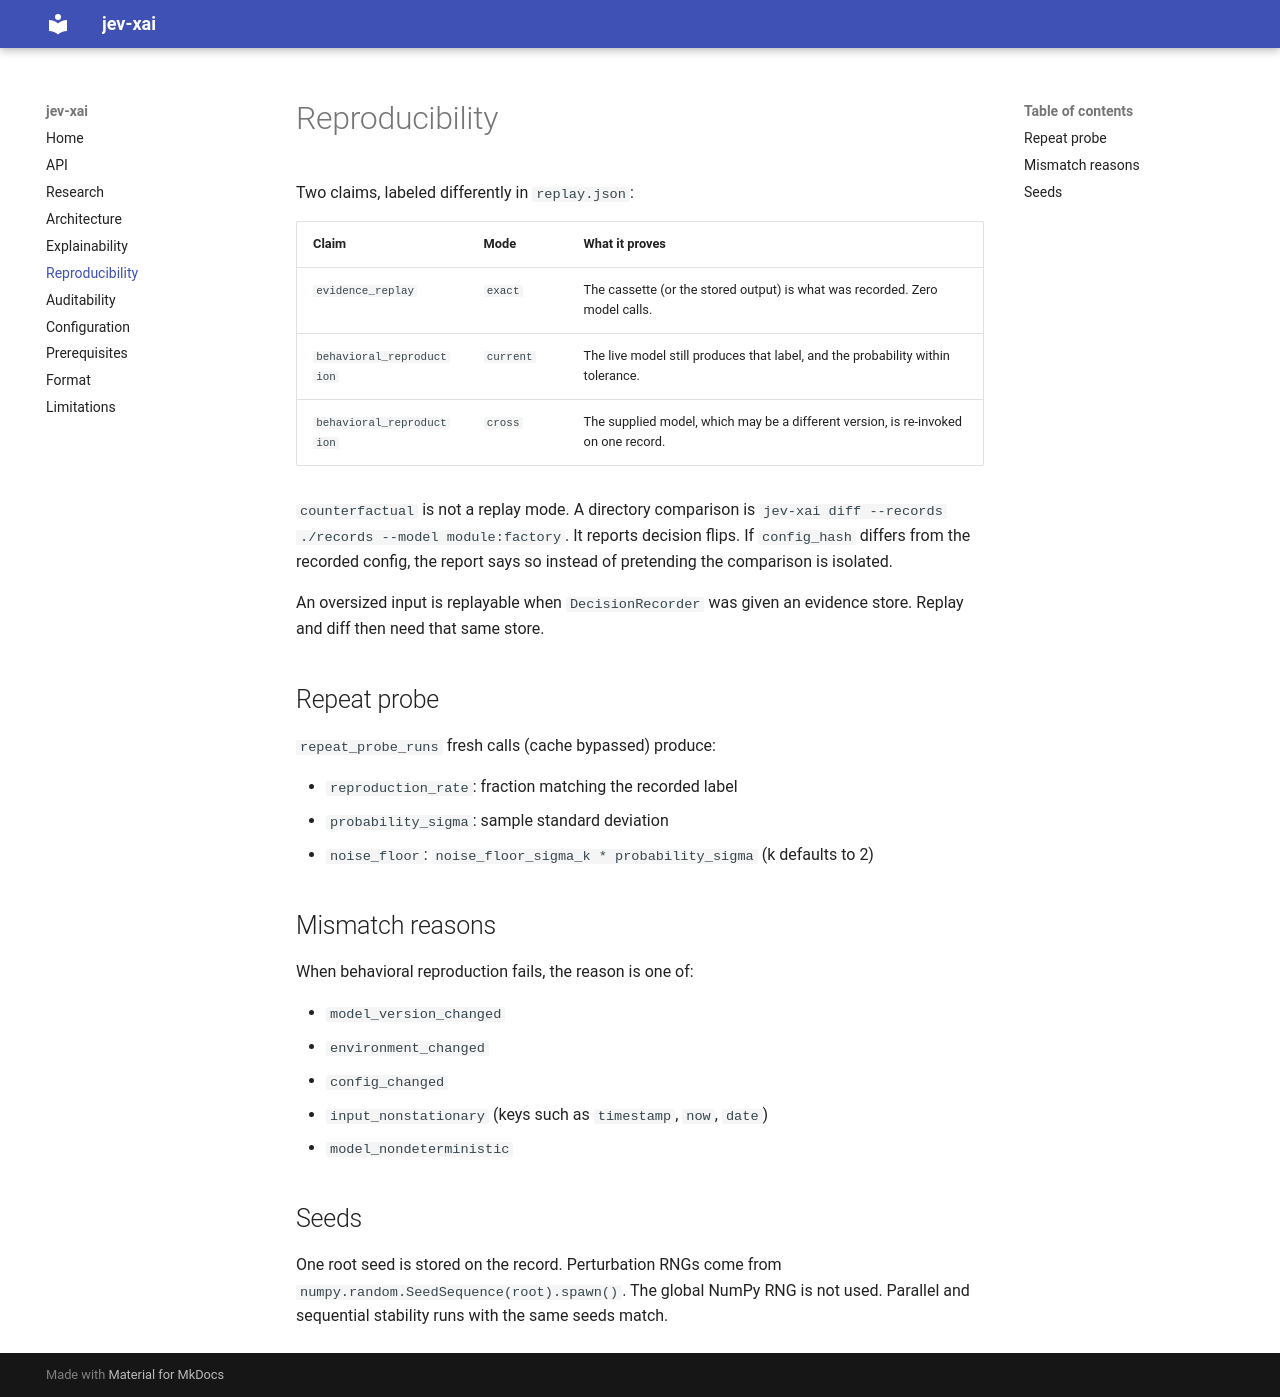

repository: planeon-ai/jev-xai · page: reproducibility/index.html · generator: mkdocs

# Reproducibility

Two claims, labeled differently in `replay.json`:

| Claim | Mode | What it proves |
| --- | --- | --- |
| `evidence_replay` | `exact` | The cassette (or the stored output) is what was recorded. Zero model calls. |
| `behavioral_reproduction` | `current` | The live model still produces that label, and the probability within tolerance. |
| `behavioral_reproduction` | `cross` | The supplied model, which may be a different version, is re-invoked on one record. |

`counterfactual` is not a replay mode. A directory comparison is `jev-xai diff --records ./records --model module:factory`. It reports decision flips. If `config_hash` differs from the recorded config, the report says so instead of pretending the comparison is isolated.

An oversized input is replayable when `DecisionRecorder` was given an evidence store. Replay and diff then need that same store.

## Repeat probe

`repeat_probe_runs` fresh calls (cache bypassed) produce:

- `reproduction_rate`: fraction matching the recorded label
- `probability_sigma`: sample standard deviation
- `noise_floor`: `noise_floor_sigma_k * probability_sigma` (k defaults to 2)

## Mismatch reasons

When behavioral reproduction fails, the reason is one of:

- `model_version_changed`
- `environment_changed`
- `config_changed`
- `input_nonstationary` (keys such as `timestamp`, `now`, `date`)
- `model_nondeterministic`

## Seeds

One root seed is stored on the record. Perturbation RNGs come from `numpy.random.SeedSequence(root).spawn()`. The global NumPy RNG is not used. Parallel and sequential stability runs with the same seeds match.
